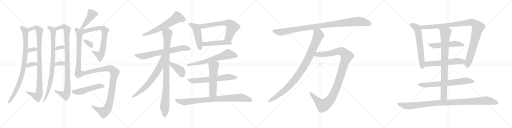
t = 0.00 s
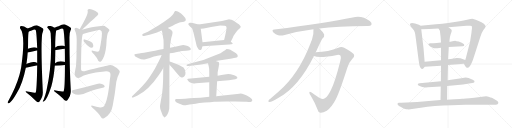
t = 5.76 s
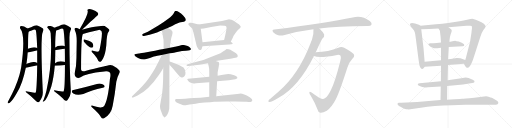
t = 11.52 s
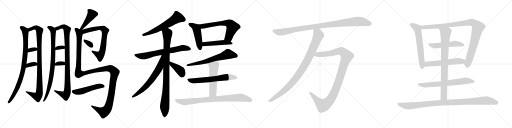
t = 17.27 s
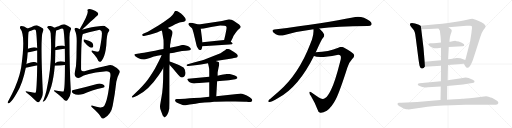
t = 23.03 s
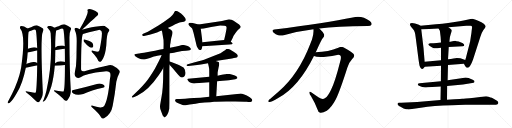
t = 28.79 s

The animated SVG that drew these frames (rendered in a browser with its animation timeline set to each time). Animation: 35 CSS @keyframes rules; one cycle of 28.79 s.

<svg version="1.1" viewBox="0 0 4096 1024" xmlns="http://www.w3.org/2000/svg">
  <g stroke="lightgray" stroke-dasharray="1,1" stroke-width="1" transform="scale(4, 4)">
    <line x1="0" y1="0" x2="256" y2="256"></line>
    <line x1="256" y1="0" x2="0" y2="256"></line>
    <line x1="128" y1="0" x2="128" y2="256"></line>
    <line x1="0" y1="128" x2="256" y2="128"></line>
    <line x1="256" y1="0" x2="512" y2="256"></line>
    <line x1="512" y1="0" x2="256" y2="256"></line>
    <line x1="384" y1="0" x2="384" y2="256"></line>
    <line x1="256" y1="128" x2="512" y2="128"></line>
    <line x1="512" y1="0" x2="768" y2="256"></line>
    <line x1="768" y1="0" x2="512" y2="256"></line>
    <line x1="640" y1="0" x2="640" y2="256"></line>
    <line x1="512" y1="128" x2="768" y2="128"></line>
    <line x1="768" y1="0" x2="1024" y2="256"></line>
    <line x1="1024" y1="0" x2="768" y2="256"></line>
    <line x1="896" y1="0" x2="896" y2="256"></line>
    <line x1="768" y1="128" x2="1024" y2="128"></line>
  </g>
<g transform="scale(1, -1) translate(0, -850)">
   <style type="text/css">
    @keyframes keyframes0 {
      from {
       stroke: black;
       stroke-dashoffset: 900;
       stroke-width: 128;
       }
       75% {
       animation-timing-function: step-end;
       stroke: black;
       stroke-dashoffset: 0;
       stroke-width: 128;
       }
       to {
       stroke: black;
       stroke-width: 1024;
       }
       }
       #make-me-a-hanzi-animation-0 {
         animation: keyframes0 0.982422s both;
         animation-delay: 0.000000s;
         animation-timing-function: linear;
       }
    @keyframes keyframes1 {
      from {
       stroke: black;
       stroke-dashoffset: 982;
       stroke-width: 128;
       }
       76% {
       animation-timing-function: step-end;
       stroke: black;
       stroke-dashoffset: 0;
       stroke-width: 128;
       }
       to {
       stroke: black;
       stroke-width: 1024;
       }
       }
       #make-me-a-hanzi-animation-1 {
         animation: keyframes1 1.049154s both;
         animation-delay: 0.982422s;
         animation-timing-function: linear;
       }
    @keyframes keyframes2 {
      from {
       stroke: black;
       stroke-dashoffset: 331;
       stroke-width: 128;
       }
       52% {
       animation-timing-function: step-end;
       stroke: black;
       stroke-dashoffset: 0;
       stroke-width: 128;
       }
       to {
       stroke: black;
       stroke-width: 1024;
       }
       }
       #make-me-a-hanzi-animation-2 {
         animation: keyframes2 0.519368s both;
         animation-delay: 2.031576s;
         animation-timing-function: linear;
       }
    @keyframes keyframes3 {
      from {
       stroke: black;
       stroke-dashoffset: 345;
       stroke-width: 128;
       }
       53% {
       animation-timing-function: step-end;
       stroke: black;
       stroke-dashoffset: 0;
       stroke-width: 128;
       }
       to {
       stroke: black;
       stroke-width: 1024;
       }
       }
       #make-me-a-hanzi-animation-3 {
         animation: keyframes3 0.530762s both;
         animation-delay: 2.550944s;
         animation-timing-function: linear;
       }
    @keyframes keyframes4 {
      from {
       stroke: black;
       stroke-dashoffset: 879;
       stroke-width: 128;
       }
       74% {
       animation-timing-function: step-end;
       stroke: black;
       stroke-dashoffset: 0;
       stroke-width: 128;
       }
       to {
       stroke: black;
       stroke-width: 1024;
       }
       }
       #make-me-a-hanzi-animation-4 {
         animation: keyframes4 0.965332s both;
         animation-delay: 3.081706s;
         animation-timing-function: linear;
       }
    @keyframes keyframes5 {
      from {
       stroke: black;
       stroke-dashoffset: 981;
       stroke-width: 128;
       }
       76% {
       animation-timing-function: step-end;
       stroke: black;
       stroke-dashoffset: 0;
       stroke-width: 128;
       }
       to {
       stroke: black;
       stroke-width: 1024;
       }
       }
       #make-me-a-hanzi-animation-5 {
         animation: keyframes5 1.048340s both;
         animation-delay: 4.047038s;
         animation-timing-function: linear;
       }
    @keyframes keyframes6 {
      from {
       stroke: black;
       stroke-dashoffset: 329;
       stroke-width: 128;
       }
       52% {
       animation-timing-function: step-end;
       stroke: black;
       stroke-dashoffset: 0;
       stroke-width: 128;
       }
       to {
       stroke: black;
       stroke-width: 1024;
       }
       }
       #make-me-a-hanzi-animation-6 {
         animation: keyframes6 0.517741s both;
         animation-delay: 5.095378s;
         animation-timing-function: linear;
       }
    @keyframes keyframes7 {
      from {
       stroke: black;
       stroke-dashoffset: 331;
       stroke-width: 128;
       }
       52% {
       animation-timing-function: step-end;
       stroke: black;
       stroke-dashoffset: 0;
       stroke-width: 128;
       }
       to {
       stroke: black;
       stroke-width: 1024;
       }
       }
       #make-me-a-hanzi-animation-7 {
         animation: keyframes7 0.519368s both;
         animation-delay: 5.613119s;
         animation-timing-function: linear;
       }
    @keyframes keyframes8 {
      from {
       stroke: black;
       stroke-dashoffset: 444;
       stroke-width: 128;
       }
       59% {
       animation-timing-function: step-end;
       stroke: black;
       stroke-dashoffset: 0;
       stroke-width: 128;
       }
       to {
       stroke: black;
       stroke-width: 1024;
       }
       }
       #make-me-a-hanzi-animation-8 {
         animation: keyframes8 0.611328s both;
         animation-delay: 6.132487s;
         animation-timing-function: linear;
       }
    @keyframes keyframes9 {
      from {
       stroke: black;
       stroke-dashoffset: 723;
       stroke-width: 128;
       }
       70% {
       animation-timing-function: step-end;
       stroke: black;
       stroke-dashoffset: 0;
       stroke-width: 128;
       }
       to {
       stroke: black;
       stroke-width: 1024;
       }
       }
       #make-me-a-hanzi-animation-9 {
         animation: keyframes9 0.838379s both;
         animation-delay: 6.743815s;
         animation-timing-function: linear;
       }
    @keyframes keyframes10 {
      from {
       stroke: black;
       stroke-dashoffset: 326;
       stroke-width: 128;
       }
       51% {
       animation-timing-function: step-end;
       stroke: black;
       stroke-dashoffset: 0;
       stroke-width: 128;
       }
       to {
       stroke: black;
       stroke-width: 1024;
       }
       }
       #make-me-a-hanzi-animation-10 {
         animation: keyframes10 0.515299s both;
         animation-delay: 7.582194s;
         animation-timing-function: linear;
       }
    @keyframes keyframes11 {
      from {
       stroke: black;
       stroke-dashoffset: 1367;
       stroke-width: 128;
       }
       82% {
       animation-timing-function: step-end;
       stroke: black;
       stroke-dashoffset: 0;
       stroke-width: 128;
       }
       to {
       stroke: black;
       stroke-width: 1024;
       }
       }
       #make-me-a-hanzi-animation-11 {
         animation: keyframes11 1.362467s both;
         animation-delay: 8.097493s;
         animation-timing-function: linear;
       }
    @keyframes keyframes12 {
      from {
       stroke: black;
       stroke-dashoffset: 505;
       stroke-width: 128;
       }
       62% {
       animation-timing-function: step-end;
       stroke: black;
       stroke-dashoffset: 0;
       stroke-width: 128;
       }
       to {
       stroke: black;
       stroke-width: 1024;
       }
       }
       #make-me-a-hanzi-animation-12 {
         animation: keyframes12 0.660970s both;
         animation-delay: 9.459960s;
         animation-timing-function: linear;
       }
    @keyframes keyframes13 {
      from {
       stroke: black;
       stroke-dashoffset: 615;
       stroke-width: 128;
       }
       67% {
       animation-timing-function: step-end;
       stroke: black;
       stroke-dashoffset: 0;
       stroke-width: 128;
       }
       to {
       stroke: black;
       stroke-width: 1024;
       }
       }
       #make-me-a-hanzi-animation-13 {
         animation: keyframes13 0.750488s both;
         animation-delay: 10.120930s;
         animation-timing-function: linear;
       }
    @keyframes keyframes14 {
      from {
       stroke: black;
       stroke-dashoffset: 698;
       stroke-width: 128;
       }
       69% {
       animation-timing-function: step-end;
       stroke: black;
       stroke-dashoffset: 0;
       stroke-width: 128;
       }
       to {
       stroke: black;
       stroke-width: 1024;
       }
       }
       #make-me-a-hanzi-animation-14 {
         animation: keyframes14 0.818034s both;
         animation-delay: 10.871418s;
         animation-timing-function: linear;
       }
    @keyframes keyframes15 {
      from {
       stroke: black;
       stroke-dashoffset: 961;
       stroke-width: 128;
       }
       76% {
       animation-timing-function: step-end;
       stroke: black;
       stroke-dashoffset: 0;
       stroke-width: 128;
       }
       to {
       stroke: black;
       stroke-width: 1024;
       }
       }
       #make-me-a-hanzi-animation-15 {
         animation: keyframes15 1.032064s both;
         animation-delay: 11.689452s;
         animation-timing-function: linear;
       }
    @keyframes keyframes16 {
      from {
       stroke: black;
       stroke-dashoffset: 676;
       stroke-width: 128;
       }
       69% {
       animation-timing-function: step-end;
       stroke: black;
       stroke-dashoffset: 0;
       stroke-width: 128;
       }
       to {
       stroke: black;
       stroke-width: 1024;
       }
       }
       #make-me-a-hanzi-animation-16 {
         animation: keyframes16 0.800130s both;
         animation-delay: 12.721516s;
         animation-timing-function: linear;
       }
    @keyframes keyframes17 {
      from {
       stroke: black;
       stroke-dashoffset: 398;
       stroke-width: 128;
       }
       56% {
       animation-timing-function: step-end;
       stroke: black;
       stroke-dashoffset: 0;
       stroke-width: 128;
       }
       to {
       stroke: black;
       stroke-width: 1024;
       }
       }
       #make-me-a-hanzi-animation-17 {
         animation: keyframes17 0.573893s both;
         animation-delay: 13.521646s;
         animation-timing-function: linear;
       }
    @keyframes keyframes18 {
      from {
       stroke: black;
       stroke-dashoffset: 486;
       stroke-width: 128;
       }
       61% {
       animation-timing-function: step-end;
       stroke: black;
       stroke-dashoffset: 0;
       stroke-width: 128;
       }
       to {
       stroke: black;
       stroke-width: 1024;
       }
       }
       #make-me-a-hanzi-animation-18 {
         animation: keyframes18 0.645508s both;
         animation-delay: 14.095539s;
         animation-timing-function: linear;
       }
    @keyframes keyframes19 {
      from {
       stroke: black;
       stroke-dashoffset: 655;
       stroke-width: 128;
       }
       68% {
       animation-timing-function: step-end;
       stroke: black;
       stroke-dashoffset: 0;
       stroke-width: 128;
       }
       to {
       stroke: black;
       stroke-width: 1024;
       }
       }
       #make-me-a-hanzi-animation-19 {
         animation: keyframes19 0.783040s both;
         animation-delay: 14.741047s;
         animation-timing-function: linear;
       }
    @keyframes keyframes20 {
      from {
       stroke: black;
       stroke-dashoffset: 483;
       stroke-width: 128;
       }
       61% {
       animation-timing-function: step-end;
       stroke: black;
       stroke-dashoffset: 0;
       stroke-width: 128;
       }
       to {
       stroke: black;
       stroke-width: 1024;
       }
       }
       #make-me-a-hanzi-animation-20 {
         animation: keyframes20 0.643066s both;
         animation-delay: 15.524087s;
         animation-timing-function: linear;
       }
    @keyframes keyframes21 {
      from {
       stroke: black;
       stroke-dashoffset: 658;
       stroke-width: 128;
       }
       68% {
       animation-timing-function: step-end;
       stroke: black;
       stroke-dashoffset: 0;
       stroke-width: 128;
       }
       to {
       stroke: black;
       stroke-width: 1024;
       }
       }
       #make-me-a-hanzi-animation-21 {
         animation: keyframes21 0.785482s both;
         animation-delay: 16.167153s;
         animation-timing-function: linear;
       }
    @keyframes keyframes22 {
      from {
       stroke: black;
       stroke-dashoffset: 648;
       stroke-width: 128;
       }
       68% {
       animation-timing-function: step-end;
       stroke: black;
       stroke-dashoffset: 0;
       stroke-width: 128;
       }
       to {
       stroke: black;
       stroke-width: 1024;
       }
       }
       #make-me-a-hanzi-animation-22 {
         animation: keyframes22 0.777344s both;
         animation-delay: 16.952635s;
         animation-timing-function: linear;
       }
    @keyframes keyframes23 {
      from {
       stroke: black;
       stroke-dashoffset: 541;
       stroke-width: 128;
       }
       64% {
       animation-timing-function: step-end;
       stroke: black;
       stroke-dashoffset: 0;
       stroke-width: 128;
       }
       to {
       stroke: black;
       stroke-width: 1024;
       }
       }
       #make-me-a-hanzi-animation-23 {
         animation: keyframes23 0.690267s both;
         animation-delay: 17.729979s;
         animation-timing-function: linear;
       }
    @keyframes keyframes24 {
      from {
       stroke: black;
       stroke-dashoffset: 856;
       stroke-width: 128;
       }
       74% {
       animation-timing-function: step-end;
       stroke: black;
       stroke-dashoffset: 0;
       stroke-width: 128;
       }
       to {
       stroke: black;
       stroke-width: 1024;
       }
       }
       #make-me-a-hanzi-animation-24 {
         animation: keyframes24 0.946615s both;
         animation-delay: 18.420246s;
         animation-timing-function: linear;
       }
    @keyframes keyframes25 {
      from {
       stroke: black;
       stroke-dashoffset: 1031;
       stroke-width: 128;
       }
       77% {
       animation-timing-function: step-end;
       stroke: black;
       stroke-dashoffset: 0;
       stroke-width: 128;
       }
       to {
       stroke: black;
       stroke-width: 1024;
       }
       }
       #make-me-a-hanzi-animation-25 {
         animation: keyframes25 1.089030s both;
         animation-delay: 19.366861s;
         animation-timing-function: linear;
       }
    @keyframes keyframes26 {
      from {
       stroke: black;
       stroke-dashoffset: 978;
       stroke-width: 128;
       }
       76% {
       animation-timing-function: step-end;
       stroke: black;
       stroke-dashoffset: 0;
       stroke-width: 128;
       }
       to {
       stroke: black;
       stroke-width: 1024;
       }
       }
       #make-me-a-hanzi-animation-26 {
         animation: keyframes26 1.045898s both;
         animation-delay: 20.455891s;
         animation-timing-function: linear;
       }
    @keyframes keyframes27 {
      from {
       stroke: black;
       stroke-dashoffset: 1128;
       stroke-width: 128;
       }
       79% {
       animation-timing-function: step-end;
       stroke: black;
       stroke-dashoffset: 0;
       stroke-width: 128;
       }
       to {
       stroke: black;
       stroke-width: 1024;
       }
       }
       #make-me-a-hanzi-animation-27 {
         animation: keyframes27 1.167969s both;
         animation-delay: 21.501789s;
         animation-timing-function: linear;
       }
    @keyframes keyframes28 {
      from {
       stroke: black;
       stroke-dashoffset: 624;
       stroke-width: 128;
       }
       67% {
       animation-timing-function: step-end;
       stroke: black;
       stroke-dashoffset: 0;
       stroke-width: 128;
       }
       to {
       stroke: black;
       stroke-width: 1024;
       }
       }
       #make-me-a-hanzi-animation-28 {
         animation: keyframes28 0.757812s both;
         animation-delay: 22.669758s;
         animation-timing-function: linear;
       }
    @keyframes keyframes29 {
      from {
       stroke: black;
       stroke-dashoffset: 1048;
       stroke-width: 128;
       }
       77% {
       animation-timing-function: step-end;
       stroke: black;
       stroke-dashoffset: 0;
       stroke-width: 128;
       }
       to {
       stroke: black;
       stroke-width: 1024;
       }
       }
       #make-me-a-hanzi-animation-29 {
         animation: keyframes29 1.102865s both;
         animation-delay: 23.427570s;
         animation-timing-function: linear;
       }
    @keyframes keyframes30 {
      from {
       stroke: black;
       stroke-dashoffset: 528;
       stroke-width: 128;
       }
       63% {
       animation-timing-function: step-end;
       stroke: black;
       stroke-dashoffset: 0;
       stroke-width: 128;
       }
       to {
       stroke: black;
       stroke-width: 1024;
       }
       }
       #make-me-a-hanzi-animation-30 {
         animation: keyframes30 0.679688s both;
         animation-delay: 24.530435s;
         animation-timing-function: linear;
       }
    @keyframes keyframes31 {
      from {
       stroke: black;
       stroke-dashoffset: 575;
       stroke-width: 128;
       }
       65% {
       animation-timing-function: step-end;
       stroke: black;
       stroke-dashoffset: 0;
       stroke-width: 128;
       }
       to {
       stroke: black;
       stroke-width: 1024;
       }
       }
       #make-me-a-hanzi-animation-31 {
         animation: keyframes31 0.717936s both;
         animation-delay: 25.210123s;
         animation-timing-function: linear;
       }
    @keyframes keyframes32 {
      from {
       stroke: black;
       stroke-dashoffset: 696;
       stroke-width: 128;
       }
       69% {
       animation-timing-function: step-end;
       stroke: black;
       stroke-dashoffset: 0;
       stroke-width: 128;
       }
       to {
       stroke: black;
       stroke-width: 1024;
       }
       }
       #make-me-a-hanzi-animation-32 {
         animation: keyframes32 0.816406s both;
         animation-delay: 25.928059s;
         animation-timing-function: linear;
       }
    @keyframes keyframes33 {
      from {
       stroke: black;
       stroke-dashoffset: 852;
       stroke-width: 128;
       }
       73% {
       animation-timing-function: step-end;
       stroke: black;
       stroke-dashoffset: 0;
       stroke-width: 128;
       }
       to {
       stroke: black;
       stroke-width: 1024;
       }
       }
       #make-me-a-hanzi-animation-33 {
         animation: keyframes33 0.943359s both;
         animation-delay: 26.744465s;
         animation-timing-function: linear;
       }
    @keyframes keyframes34 {
      from {
       stroke: black;
       stroke-dashoffset: 1043;
       stroke-width: 128;
       }
       77% {
       animation-timing-function: step-end;
       stroke: black;
       stroke-dashoffset: 0;
       stroke-width: 128;
       }
       to {
       stroke: black;
       stroke-width: 1024;
       }
       }
       #make-me-a-hanzi-animation-34 {
         animation: keyframes34 1.098796s both;
         animation-delay: 27.687824s;
         animation-timing-function: linear;
       }
</style>
<path d="M 220.5 622.0 Q 181.5 647.0 163.5 640.0 Q 156.5 633.0 161.5 623.0 Q 206.5 572.0 169.5 313.0 Q 163.5 280.0 155.5 250.0 Q 127.5 151.0 65.5 40.0 Q 62.5 36.0 61.5 30.0 Q 60.5 21.0 68.5 24.0 Q 95.5 30.0 157.5 149.0 Q 166.5 171.0 176.5 196.0 Q 194.5 250.0 206.5 309.0 L 211.5 338.0 Q 218.5 384.0 221.5 430.0 L 223.5 460.0 Q 224.5 481.0 224.5 501.0 Q 224.5 591.0 230.5 598.0 C 233.5 614.0 233.5 614.0 220.5 622.0 Z" fill="lightgray"></path> 
<path d="M 297.5 327.0 Q 294.5 122.0 284.5 108.0 Q 281.5 107.0 217.5 118.0 Q 202.5 122.0 203.5 116.0 Q 251.5 79.0 279.5 50.0 Q 289.5 37.0 301.5 33.0 Q 308.5 30.0 314.5 37.0 Q 344.5 73.0 342.5 115.0 Q 321.5 562.0 343.5 599.0 Q 352.5 614.0 343.5 622.0 Q 327.5 635.0 299.5 646.0 Q 284.5 652.0 248.5 632.0 Q 238.5 628.0 220.5 622.0 C 192.5 612.0 202.5 588.0 230.5 598.0 Q 257.5 607.0 267.5 612.0 Q 282.5 616.0 286.5 608.0 Q 292.5 590.0 297.5 466.0 L 297.5 447.0 Q 297.5 395.0 297.5 346.0 L 297.5 327.0 Z" fill="lightgray"></path> 
<path d="M 221.5 430.0 Q 261.5 440.0 293.5 446.0 Q 294.5 447.0 297.5 447.0 C 321.5 450.0 321.5 450.0 297.5 466.0 Q 287.5 473.0 272.5 473.0 Q 253.5 473.0 223.5 460.0 C 195.5 448.0 192.5 423.0 221.5 430.0 Z" fill="lightgray"></path> 
<path d="M 206.5 309.0 Q 255.5 319.0 292.5 326.0 Q 293.5 327.0 297.5 327.0 C 323.5 329.0 322.5 330.0 297.5 346.0 Q 287.5 353.0 272.5 354.0 Q 253.5 355.0 219.5 343.0 Q 215.5 342.0 211.5 338.0 C 188.5 318.0 177.5 303.0 206.5 309.0 Z" fill="lightgray"></path> 
<path d="M 435.5 629.0 Q 402.5 648.0 384.5 641.0 Q 371.5 634.0 383.5 624.0 Q 402.5 605.0 405.5 585.0 Q 420.5 339.0 371.5 124.0 Q 364.5 94.0 348.5 50.0 Q 342.5 43.0 341.5 39.0 Q 340.5 35.0 350.5 38.0 Q 374.5 50.0 410.5 159.0 Q 410.5 162.0 411.5 163.0 Q 429.5 227.0 438.5 324.0 L 440.5 345.0 Q 441.5 397.0 442.5 449.0 L 441.5 470.0 Q 441.5 570.0 449.5 606.0 C 451.5 621.0 451.5 621.0 435.5 629.0 Z" fill="lightgray"></path> 
<path d="M 519.5 331.0 Q 519.5 136.0 508.5 119.0 Q 505.5 116.0 445.5 127.0 Q 430.5 131.0 431.5 123.0 Q 477.5 89.0 503.5 62.0 Q 513.5 49.0 525.5 44.0 Q 532.5 43.0 538.5 49.0 Q 568.5 85.0 566.5 127.0 Q 556.5 287.0 555.5 545.0 Q 554.5 588.0 564.5 608.0 Q 573.5 623.0 563.5 630.0 Q 547.5 643.0 520.5 655.0 Q 504.5 661.0 468.5 640.0 Q 456.5 636.0 435.5 629.0 C 407.5 620.0 420.5 597.0 449.5 606.0 Q 468.5 610.0 487.5 620.0 Q 502.5 624.0 506.5 616.0 Q 512.5 600.0 518.5 480.0 L 518.5 460.0 Q 519.5 405.0 519.5 354.0 L 519.5 331.0 Z" fill="lightgray"></path> 
<path d="M 442.5 449.0 Q 445.5 449.0 518.5 460.0 C 548.5 464.0 545.5 466.0 518.5 480.0 Q 511.5 484.0 498.5 486.0 Q 461.5 489.0 441.5 470.0 C 419.5 450.0 414.5 446.0 442.5 449.0 Z" fill="lightgray"></path> 
<path d="M 438.5 324.0 Q 442.5 324.0 447.5 324.0 Q 487.5 328.0 519.5 331.0 C 549.5 334.0 545.5 339.0 519.5 354.0 Q 513.5 358.0 503.5 359.0 Q 461.5 365.0 440.5 345.0 C 418.5 325.0 416.5 324.0 438.5 324.0 Z" fill="lightgray"></path> 
<path d="M 655.5 612.0 Q 769.5 720.0 775.5 723.0 Q 793.5 736.0 780.5 750.0 Q 767.5 763.0 740.5 772.0 Q 718.5 781.0 706.5 776.0 Q 696.5 773.0 701.5 762.0 Q 708.5 738.0 639.5 621.0 Q 638.5 620.0 637.5 617.0 C 623.5 590.0 633.5 591.0 655.5 612.0 Z" fill="lightgray"></path> 
<path d="M 663.5 579.0 Q 697.5 592.0 789.5 611.0 Q 798.5 612.0 803.5 608.0 Q 815.5 604.0 815.5 584.0 Q 814.5 536.0 796.5 453.0 Q 795.5 437.0 778.5 437.0 Q 759.5 441.0 743.5 445.0 Q 730.5 449.0 732.5 441.0 Q 733.5 434.0 753.5 414.0 Q 775.5 389.0 787.5 362.0 Q 794.5 353.0 804.5 357.0 Q 811.5 360.0 824.5 383.0 Q 842.5 413.0 850.5 488.0 Q 853.5 581.0 868.5 597.0 Q 878.5 604.0 873.5 614.0 Q 866.5 624.0 837.5 643.0 Q 831.5 647.0 775.5 638.0 Q 751.5 638.0 655.5 612.0 C 626.5 604.0 635.5 569.0 663.5 579.0 Z" fill="lightgray"></path> 
<path d="M 673.5 515.0 Q 712.5 469.0 732.5 468.0 Q 742.5 468.0 746.5 481.0 Q 747.5 491.0 739.5 506.0 Q 732.5 516.0 714.5 522.0 Q 686.5 532.0 675.5 535.0 Q 668.5 536.0 668.5 527.0 Q 667.5 521.0 673.5 515.0 Z" fill="lightgray"></path> 
<path d="M 637.5 617.0 Q 630.5 621.0 621.5 625.0 Q 605.5 631.0 597.5 623.0 Q 593.5 619.0 599.5 607.0 Q 615.5 576.0 613.5 508.0 Q 612.5 454.0 611.5 387.0 Q 611.5 321.0 597.5 267.0 Q 593.5 248.0 606.5 234.0 Q 624.5 219.0 644.5 232.0 Q 681.5 262.0 834.5 278.0 Q 862.5 282.0 876.5 272.0 Q 889.5 262.0 879.5 221.0 Q 864.5 50.0 831.5 0.0 Q 824.5 -10.0 801.5 -9.0 Q 770.5 -2.0 742.5 5.0 Q 729.5 9.0 729.5 2.0 Q 729.5 -2.0 737.5 -10.0 Q 789.5 -55.0 808.5 -87.0 Q 817.5 -105.0 832.5 -95.0 Q 889.5 -64.0 901.5 5.0 Q 919.5 96.0 930.5 197.0 Q 937.5 233.0 953.5 262.0 Q 963.5 277.0 953.5 289.0 Q 937.5 307.0 901.5 326.0 Q 882.5 336.0 855.5 324.0 Q 852.5 324.0 675.5 281.0 Q 651.5 277.0 648.5 295.0 Q 648.5 563.0 663.5 579.0 C 674.5 625.0 666.5 608.0 637.5 617.0 Z" fill="lightgray"></path> 
<path d="M 587.5 130.0 Q 577.5 129.0 574.5 121.0 Q 573.5 111.0 586.5 102.0 Q 616.5 83.0 666.5 98.0 Q 732.5 129.0 822.5 148.0 Q 837.5 151.0 837.5 158.0 Q 837.5 170.0 820.5 176.0 Q 795.5 185.0 775.5 178.0 Q 679.5 151.0 587.5 130.0 Z" fill="lightgray"></path> 
<path d="M 1341.0 627.0 L 1377.0 643.0 Q 1432.0 669.0 1445.0 671.5 Q 1458.0 674.0 1471.0 677.0 Q 1505.0 687.0 1465.0 727.0 Q 1449.0 743.0 1430.0 754.0 Q 1411.0 765.0 1401.0 762.0 Q 1397.0 760.0 1390.0 744.5 Q 1383.0 729.0 1349.0 702.0 L 1307.0 672.0 L 1267.0 646.0 L 1183.0 597.0 L 1145.0 581.0 Q 1135.0 577.0 1138.0 568.5 Q 1141.0 560.0 1152.0 563.0 L 1187.0 570.0 Q 1190.0 570.0 1217.0 578.0 L 1256.0 591.0 Q 1280.0 600.0 1293.0 606.0 L 1341.0 627.0 Z" fill="lightgray"></path> 
<path d="M 1308.0 459.0 L 1273.0 452.0 Q 1241.0 444.0 1205.0 438.0 L 1152.0 429.0 Q 1113.0 423.0 1111.0 423.0 L 1087.0 419.0 Q 1075.0 417.0 1075.0 413.0 Q 1073.0 401.0 1097.0 390.0 L 1109.0 385.0 Q 1134.0 372.0 1157.0 375.0 L 1199.0 387.0 L 1231.0 399.0 Q 1240.0 400.0 1259.0 405.0 L 1293.0 411.0 L 1358.0 424.0 L 1378.0 427.0 Q 1391.0 429.0 1407.0 433.0 L 1456.0 442.0 L 1488.0 444.0 Q 1527.0 449.0 1527.0 457.0 Q 1528.0 461.0 1521.0 469.0 Q 1514.0 477.0 1509.0 479.0 Q 1504.0 481.0 1487.0 486.0 L 1467.0 491.0 Q 1457.0 491.0 1436.0 485.0 L 1401.0 476.0 L 1360.0 469.0 L 1308.0 459.0 Z" fill="lightgray"></path> 
<path d="M 1360.0 469.0 L 1361.0 493.0 Q 1364.0 503.0 1366.0 522.0 Q 1367.0 540.0 1377.0 570.0 Q 1386.0 600.0 1371.0 608.0 Q 1359.0 619.0 1356.0 619.0 Q 1352.0 623.0 1341.0 627.0 C 1315.0 641.0 1285.0 635.0 1293.0 606.0 L 1297.0 597.0 L 1304.0 555.0 Q 1309.0 540.0 1309.0 498.0 L 1308.0 459.0 L 1306.0 307.0 L 1305.0 220.0 Q 1305.0 207.0 1302.0 155.0 Q 1298.0 103.0 1292.0 74.0 L 1285.0 34.0 Q 1280.0 7.0 1280.0 1.0 Q 1280.0 -5.0 1282.0 -19.0 Q 1289.0 -40.0 1292.0 -48.0 L 1298.0 -64.0 Q 1301.0 -75.0 1307.0 -79.0 Q 1315.0 -89.0 1317.0 -89.0 Q 1330.0 -84.0 1340.0 -64.0 Q 1350.0 -43.0 1354.0 -19.0 L 1355.0 26.0 L 1355.0 305.0 L 1356.0 333.0 L 1357.0 358.0 L 1357.0 400.0 L 1358.0 424.0 L 1360.0 469.0 Z" fill="lightgray"></path> 
<path d="M 1293.0 411.0 L 1285.0 391.0 Q 1269.0 358.0 1266.0 353.0 L 1239.0 301.0 Q 1194.0 226.0 1166.0 193.0 Q 1138.0 160.0 1115.0 137.0 L 1059.0 83.0 Q 1054.0 79.0 1055.0 73.0 Q 1058.0 67.0 1069.0 72.0 L 1097.0 85.0 Q 1187.0 128.0 1268.0 247.0 L 1291.0 281.0 L 1306.0 307.0 C 1381.0 437.0 1304.0 439.0 1293.0 411.0 Z" fill="lightgray"></path> 
<path d="M 1356.0 333.0 L 1385.0 301.0 L 1410.0 271.0 Q 1430.0 247.0 1439.0 238.0 Q 1448.0 229.0 1459.0 231.0 Q 1469.0 232.0 1477.0 242.0 Q 1485.0 255.0 1484.0 268.0 Q 1480.0 300.0 1468.0 310.0 Q 1455.0 319.0 1435.0 329.0 Q 1412.0 338.0 1406.0 340.0 L 1375.0 352.0 L 1357.0 358.0 C 1329.0 367.0 1336.0 355.0 1356.0 333.0 Z" fill="lightgray"></path> 
<path d="M 1589.0 654.0 L 1565.0 661.0 Q 1507.0 675.0 1507.0 658.0 Q 1507.0 653.0 1508.0 652.0 L 1520.0 639.0 L 1536.0 624.0 Q 1540.0 619.0 1548.0 588.0 L 1573.0 485.0 Q 1574.0 479.0 1583.0 465.0 Q 1591.0 450.0 1601.0 450.0 Q 1602.0 449.0 1608.0 451.0 Q 1610.0 453.0 1614.0 461.0 Q 1616.0 470.0 1620.0 480.0 L 1620.0 513.0 L 1606.0 620.0 C 1602.0 650.0 1602.0 650.0 1589.0 654.0 Z" fill="lightgray"></path> 
<path d="M 1776.0 683.0 L 1589.0 654.0 C 1559.0 649.0 1576.0 616.0 1606.0 620.0 L 1630.0 623.0 L 1689.0 635.0 L 1762.0 646.0 Q 1805.0 646.0 1810.0 639.0 Q 1815.0 632.0 1810.0 609.0 L 1802.0 568.0 L 1793.0 531.0 C 1786.0 502.0 1833.0 489.0 1846.0 516.0 L 1863.0 551.0 Q 1864.0 559.0 1881.0 582.0 Q 1897.0 605.0 1903.0 610.0 L 1919.0 625.0 Q 1925.0 631.0 1926.0 636.0 Q 1926.0 641.0 1913.0 654.0 Q 1862.0 695.0 1839.0 695.0 Q 1836.0 695.0 1834.0 697.0 L 1776.0 683.0 Z" fill="lightgray"></path> 
<path d="M 1620.0 480.0 L 1834.0 494.0 Q 1873.0 496.0 1857.0 508.0 L 1846.0 516.0 C 1822.0 534.0 1821.0 534.0 1793.0 531.0 L 1620.0 513.0 C 1590.0 510.0 1590.0 478.0 1620.0 480.0 Z" fill="lightgray"></path> 
<path d="M 1725.0 362.0 L 1855.0 383.0 Q 1892.0 387.0 1897.0 392.0 Q 1916.0 410.0 1869.0 437.0 Q 1855.0 445.0 1843.0 452.0 Q 1831.0 459.0 1812.0 459.0 Q 1801.0 448.0 1790.0 442.0 L 1764.0 425.0 Q 1746.0 419.0 1718.0 407.0 L 1647.0 379.0 Q 1622.0 370.0 1559.0 352.0 L 1502.0 337.0 Q 1492.0 334.0 1492.0 327.5 Q 1492.0 321.0 1507.0 323.0 L 1560.0 328.0 Q 1572.0 329.0 1607.0 335.0 L 1664.0 345.0 L 1725.0 362.0 Z" fill="lightgray"></path> 
<path d="M 1674.0 237.0 L 1505.0 220.0 Q 1498.0 219.0 1498.0 215.0 L 1505.0 204.0 Q 1515.0 186.0 1549.0 183.0 Q 1556.0 183.0 1567.0 185.0 L 1674.0 193.0 L 1737.0 201.0 L 1782.0 204.0 L 1808.0 207.0 L 1831.0 209.0 L 1869.0 214.0 Q 1885.0 216.0 1892.0 220.0 L 1897.0 225.0 L 1900.0 227.0 L 1895.0 237.0 Q 1890.0 242.0 1873.0 249.0 L 1846.0 257.0 L 1826.0 259.0 Q 1810.0 259.0 1741.0 245.0 L 1674.0 237.0 Z" fill="lightgray"></path> 
<path d="M 1741.0 245.0 L 1741.0 269.0 Q 1742.0 279.0 1749.0 313.0 Q 1757.0 338.0 1751.0 352.0 Q 1750.0 354.0 1725.0 362.0 C 1696.0 371.0 1657.0 374.0 1664.0 345.0 L 1670.0 318.0 Q 1674.0 303.0 1674.0 279.0 L 1674.0 237.0 L 1674.0 193.0 L 1674.0 77.0 C 1674.0 47.0 1728.0 50.0 1730.0 80.0 L 1737.0 201.0 L 1741.0 245.0 Z" fill="lightgray"></path> 
<path d="M 1674.0 77.0 L 1603.0 69.0 Q 1560.0 69.0 1480.0 61.0 L 1439.0 59.0 L 1412.0 58.0 Q 1394.0 54.0 1404.0 39.0 Q 1408.0 31.0 1431.0 23.0 L 1461.0 11.0 Q 1473.0 7.0 1485.0 8.0 L 1517.0 14.0 L 1565.0 21.0 Q 1587.0 26.0 1637.5 29.5 Q 1688.0 33.0 1713.0 36.0 Q 1738.0 39.0 1809.0 39.0 L 1884.0 39.0 Q 1944.0 39.0 1973.5 36.0 Q 2003.0 33.0 2009.5 36.5 Q 2016.0 40.0 2018.0 45.0 Q 2018.0 47.0 2016.0 57.0 Q 2013.0 62.0 1998.0 73.0 Q 1937.0 108.0 1915.0 101.0 L 1730.0 80.0 L 1674.0 77.0 Z" fill="lightgray"></path> 
<path d="M 2554.5 622.5 Q 2690.5 640.5 2942.5 641.5 Q 2966.5 642.5 2971.5 652.5 Q 2978.5 665.5 2958.5 682.5 Q 2892.5 731.5 2821.5 710.5 Q 2613.5 668.5 2194.5 613.5 Q 2169.5 610.5 2187.5 590.5 Q 2205.5 574.5 2225.5 568.5 Q 2250.5 562.5 2269.5 568.5 Q 2380.5 599.5 2507.5 615.5 L 2554.5 622.5 Z" fill="lightgray"></path> 
<path d="M 2525.5 431.5 Q 2529.5 441.5 2534.5 450.5 Q 2571.5 531.5 2581.5 543.5 Q 2596.5 556.5 2593.5 573.5 Q 2581.5 598.5 2554.5 622.5 C 2533.5 643.5 2506.5 645.5 2507.5 615.5 Q 2511.5 582.5 2495.5 532.5 Q 2489.5 519.5 2483.5 502.5 Q 2389.5 255.5 2227.5 116.5 L 2160.5 57.5 Q 2153.5 53.5 2148.5 46.5 Q 2141.5 36.5 2153.5 34.5 Q 2169.5 31.5 2225.5 66.5 Q 2388.5 153.5 2511.5 402.5 L 2525.5 431.5 Z" fill="lightgray"></path> 
<path d="M 2511.5 402.5 Q 2550.5 380.5 2696.5 410.5 Q 2715.5 414.5 2724.5 403.5 Q 2731.5 388.5 2721.5 358.5 Q 2681.5 198.5 2648.5 132.5 Q 2623.5 80.5 2601.5 65.5 Q 2579.5 49.5 2550.5 70.5 Q 2525.5 86.5 2492.5 110.5 Q 2476.5 120.5 2474.5 112.5 Q 2473.5 100.5 2487.5 81.5 Q 2521.5 23.5 2537.5 -20.5 Q 2544.5 -48.5 2562.5 -52.5 Q 2580.5 -55.5 2614.5 -36.5 Q 2654.5 -6.5 2685.5 53.5 Q 2719.5 122.5 2778.5 308.5 Q 2793.5 354.5 2817.5 378.5 Q 2836.5 393.5 2833.5 409.5 Q 2829.5 427.5 2753.5 468.5 Q 2729.5 481.5 2706.5 467.5 Q 2630.5 434.5 2525.5 431.5 C 2495.5 430.5 2482.5 410.5 2511.5 402.5 Z" fill="lightgray"></path> 
<path d="M 3397.0 357.0 L 3388.0 467.0 L 3370.0 616.0 C 3367.0 644.0 3367.0 644.0 3364.0 645.0 L 3351.0 652.0 Q 3317.0 666.0 3296.0 666.0 Q 3258.0 666.0 3305.0 616.0 Q 3321.0 599.0 3325.0 554.0 L 3348.0 376.0 Q 3353.0 339.0 3356.0 326.0 Q 3360.0 312.0 3369.0 302.0 Q 3379.0 292.0 3393.0 311.0 L 3398.0 316.0 C 3400.0 318.0 3399.0 327.0 3397.0 357.0 Z" fill="lightgray"></path> 
<path d="M 3588.0 632.0 L 3731.0 644.0 Q 3750.0 645.0 3762.0 644.0 Q 3780.0 645.0 3776.0 626.0 L 3773.0 602.0 Q 3772.0 585.0 3767.0 559.0 L 3761.0 518.0 L 3731.0 402.0 Q 3731.0 399.0 3722.0 371.0 C 3713.0 342.0 3710.0 342.0 3711.0 340.0 L 3720.0 324.0 Q 3727.0 311.0 3734.0 309.0 Q 3741.0 306.0 3753.0 315.0 Q 3766.0 323.0 3785.0 376.0 L 3843.0 556.0 Q 3850.0 584.0 3866.0 608.0 L 3878.0 624.0 Q 3884.0 633.0 3885.0 638.0 Q 3886.0 659.0 3825.0 685.0 Q 3798.0 698.0 3778.0 701.0 Q 3766.0 701.0 3746.0 694.0 Q 3706.0 685.0 3677.0 680.0 L 3585.0 666.0 Q 3541.0 659.0 3488.0 656.0 L 3364.0 645.0 C 3334.0 642.0 3340.0 615.0 3370.0 616.0 L 3435.0 618.0 L 3508.0 623.0 L 3588.0 632.0 Z" fill="lightgray"></path> 
<path d="M 3590.0 474.0 L 3701.0 481.0 Q 3714.0 481.0 3714.0 489.0 Q 3716.0 504.0 3669.0 519.0 Q 3648.0 522.0 3645.0 523.0 Q 3642.0 524.0 3620.0 521.0 Q 3598.0 517.0 3595.0 517.0 L 3528.0 510.0 L 3494.0 507.0 Q 3469.0 504.0 3443.0 504.0 Q 3401.0 499.0 3465.0 466.0 Q 3475.0 461.0 3499.0 465.0 Q 3523.0 468.0 3528.0 468.0 L 3590.0 474.0 Z" fill="lightgray"></path> 
<path d="M 3722.0 371.0 L 3683.0 384.0 Q 3670.0 386.0 3655.0 386.0 L 3628.0 382.0 Q 3607.0 377.0 3584.0 376.0 L 3528.0 369.0 L 3397.0 357.0 C 3367.0 354.0 3368.0 314.0 3398.0 316.0 L 3528.0 324.0 L 3584.0 330.0 L 3711.0 340.0 C 3741.0 342.0 3750.0 362.0 3722.0 371.0 Z" fill="lightgray"></path> 
<path d="M 3577.0 162.0 L 3704.0 175.0 L 3753.0 182.0 Q 3784.0 186.0 3788.0 188.0 Q 3793.0 189.0 3796.0 196.0 Q 3799.0 203.0 3782.0 212.0 Q 3744.0 231.0 3725.0 231.0 L 3690.0 224.0 L 3581.0 208.0 L 3527.0 201.0 L 3356.0 185.0 L 3349.0 183.0 Q 3343.0 181.0 3343.0 179.0 Q 3339.0 172.0 3352.0 164.0 Q 3377.0 151.0 3405.0 151.0 Q 3406.0 150.0 3423.0 152.0 L 3526.0 158.0 L 3577.0 162.0 Z" fill="lightgray"></path> 
<path d="M 3595.0 517.0 L 3597.0 534.0 Q 3598.0 556.0 3606.0 579.0 Q 3615.0 602.0 3614.0 607.0 Q 3614.0 612.0 3606.0 618.0 L 3588.0 632.0 C 3564.0 650.0 3493.0 649.0 3508.0 623.0 L 3519.0 604.0 Q 3526.0 556.0 3528.0 510.0 L 3528.0 468.0 L 3528.0 369.0 L 3528.0 324.0 L 3527.0 201.0 L 3526.0 158.0 L 3524.0 50.0 C 3523.0 20.0 3576.0 22.0 3576.0 52.0 L 3577.0 162.0 L 3581.0 208.0 L 3584.0 330.0 L 3584.0 376.0 L 3587.0 425.0 Q 3589.0 457.0 3590.0 474.0 L 3595.0 517.0 Z" fill="lightgray"></path> 
<path d="M 3268.0 -25.0 L 3366.0 -11.0 Q 3467.0 4.0 3616.0 8.0 Q 3662.0 12.0 3723.0 12.0 L 3908.0 12.0 Q 3973.0 10.0 3980.0 16.0 Q 3988.0 21.0 3986.0 34.0 Q 3984.0 38.0 3976.0 44.0 L 3942.0 65.0 Q 3932.0 71.0 3889.0 81.0 L 3794.0 68.0 Q 3708.0 60.0 3698.0 60.0 Q 3689.0 60.0 3635.0 56.0 L 3576.0 52.0 L 3524.0 50.0 L 3337.0 35.0 L 3210.0 28.0 L 3189.0 28.0 Q 3180.0 25.0 3180.0 20.0 Q 3180.0 14.0 3184.0 10.0 L 3192.0 3.0 Q 3194.0 1.0 3197.0 0.0 L 3229.0 -17.0 Q 3231.0 -17.0 3249.0 -23.0 L 3258.0 -23.0 Q 3262.0 -23.0 3268.0 -25.0 Z" fill="lightgray"></path> 
      <clipPath id="make-me-a-hanzi-clip-0">
      <path d="M 220.5 622.0 Q 181.5 647.0 163.5 640.0 Q 156.5 633.0 161.5 623.0 Q 206.5 572.0 169.5 313.0 Q 163.5 280.0 155.5 250.0 Q 127.5 151.0 65.5 40.0 Q 62.5 36.0 61.5 30.0 Q 60.5 21.0 68.5 24.0 Q 95.5 30.0 157.5 149.0 Q 166.5 171.0 176.5 196.0 Q 194.5 250.0 206.5 309.0 L 211.5 338.0 Q 218.5 384.0 221.5 430.0 L 223.5 460.0 Q 224.5 481.0 224.5 501.0 Q 224.5 591.0 230.5 598.0 C 233.5 614.0 233.5 614.0 220.5 622.0 Z" fill="lightgray"></path>
      </clipPath>
      <path clip-path="url(#make-me-a-hanzi-clip-0)" d="M 169.5 632.0 L 199.5 606.0 L 203.5 584.0 L 205.5 468.0 L 192.5 334.0 L 170.5 235.0 L 138.5 145.0 L 84.5 49.0 L 68.5 31.0 " fill="none" id="make-me-a-hanzi-animation-0" stroke-dasharray="772 1544" stroke-linecap="round"></path>

      <clipPath id="make-me-a-hanzi-clip-1">
      <path d="M 297.5 327.0 Q 294.5 122.0 284.5 108.0 Q 281.5 107.0 217.5 118.0 Q 202.5 122.0 203.5 116.0 Q 251.5 79.0 279.5 50.0 Q 289.5 37.0 301.5 33.0 Q 308.5 30.0 314.5 37.0 Q 344.5 73.0 342.5 115.0 Q 321.5 562.0 343.5 599.0 Q 352.5 614.0 343.5 622.0 Q 327.5 635.0 299.5 646.0 Q 284.5 652.0 248.5 632.0 Q 238.5 628.0 220.5 622.0 C 192.5 612.0 202.5 588.0 230.5 598.0 Q 257.5 607.0 267.5 612.0 Q 282.5 616.0 286.5 608.0 Q 292.5 590.0 297.5 466.0 L 297.5 447.0 Q 297.5 395.0 297.5 346.0 L 297.5 327.0 Z" fill="lightgray"></path>
      </clipPath>
      <path clip-path="url(#make-me-a-hanzi-clip-1)" d="M 230.5 619.0 L 238.5 614.0 L 262.5 626.0 L 287.5 629.0 L 315.5 608.0 L 317.5 128.0 L 309.5 89.0 L 298.5 78.0 L 228.5 111.0 L 211.5 112.0 " fill="none" id="make-me-a-hanzi-animation-1" stroke-dasharray="854 1708" stroke-linecap="round"></path>

      <clipPath id="make-me-a-hanzi-clip-2">
      <path d="M 221.5 430.0 Q 261.5 440.0 293.5 446.0 Q 294.5 447.0 297.5 447.0 C 321.5 450.0 321.5 450.0 297.5 466.0 Q 287.5 473.0 272.5 473.0 Q 253.5 473.0 223.5 460.0 C 195.5 448.0 192.5 423.0 221.5 430.0 Z" fill="lightgray"></path>
      </clipPath>
      <path clip-path="url(#make-me-a-hanzi-clip-2)" d="M 228.5 437.0 L 237.5 450.0 L 248.5 453.0 L 277.5 459.0 L 294.5 452.0 " fill="none" id="make-me-a-hanzi-animation-2" stroke-dasharray="203 406" stroke-linecap="round"></path>

      <clipPath id="make-me-a-hanzi-clip-3">
      <path d="M 206.5 309.0 Q 255.5 319.0 292.5 326.0 Q 293.5 327.0 297.5 327.0 C 323.5 329.0 322.5 330.0 297.5 346.0 Q 287.5 353.0 272.5 354.0 Q 253.5 355.0 219.5 343.0 Q 215.5 342.0 211.5 338.0 C 188.5 318.0 177.5 303.0 206.5 309.0 Z" fill="lightgray"></path>
      </clipPath>
      <path clip-path="url(#make-me-a-hanzi-clip-3)" d="M 213.5 315.0 L 224.5 328.0 L 246.5 335.0 L 276.5 339.0 L 293.5 332.0 " fill="none" id="make-me-a-hanzi-animation-3" stroke-dasharray="217 434" stroke-linecap="round"></path>

      <clipPath id="make-me-a-hanzi-clip-4">
      <path d="M 435.5 629.0 Q 402.5 648.0 384.5 641.0 Q 371.5 634.0 383.5 624.0 Q 402.5 605.0 405.5 585.0 Q 420.5 339.0 371.5 124.0 Q 364.5 94.0 348.5 50.0 Q 342.5 43.0 341.5 39.0 Q 340.5 35.0 350.5 38.0 Q 374.5 50.0 410.5 159.0 Q 410.5 162.0 411.5 163.0 Q 429.5 227.0 438.5 324.0 L 440.5 345.0 Q 441.5 397.0 442.5 449.0 L 441.5 470.0 Q 441.5 570.0 449.5 606.0 C 451.5 621.0 451.5 621.0 435.5 629.0 Z" fill="lightgray"></path>
      </clipPath>
      <path clip-path="url(#make-me-a-hanzi-clip-4)" d="M 386.5 632.0 L 420.5 612.0 L 425.5 595.0 L 423.5 353.0 L 395.5 151.0 L 370.5 78.0 L 355.5 49.0 L 346.5 44.0 " fill="none" id="make-me-a-hanzi-animation-4" stroke-dasharray="751 1502" stroke-linecap="round"></path>

      <clipPath id="make-me-a-hanzi-clip-5">
      <path d="M 519.5 331.0 Q 519.5 136.0 508.5 119.0 Q 505.5 116.0 445.5 127.0 Q 430.5 131.0 431.5 123.0 Q 477.5 89.0 503.5 62.0 Q 513.5 49.0 525.5 44.0 Q 532.5 43.0 538.5 49.0 Q 568.5 85.0 566.5 127.0 Q 556.5 287.0 555.5 545.0 Q 554.5 588.0 564.5 608.0 Q 573.5 623.0 563.5 630.0 Q 547.5 643.0 520.5 655.0 Q 504.5 661.0 468.5 640.0 Q 456.5 636.0 435.5 629.0 C 407.5 620.0 420.5 597.0 449.5 606.0 Q 468.5 610.0 487.5 620.0 Q 502.5 624.0 506.5 616.0 Q 512.5 600.0 518.5 480.0 L 518.5 460.0 Q 519.5 405.0 519.5 354.0 L 519.5 331.0 Z" fill="lightgray"></path>
      </clipPath>
      <path clip-path="url(#make-me-a-hanzi-clip-5)" d="M 443.5 626.0 L 464.5 623.0 L 482.5 634.0 L 508.5 638.0 L 528.5 626.0 L 536.5 612.0 L 540.5 144.0 L 536.5 108.0 L 521.5 89.0 L 457.5 120.0 L 440.5 119.0 " fill="none" id="make-me-a-hanzi-animation-5" stroke-dasharray="853 1706" stroke-linecap="round"></path>

      <clipPath id="make-me-a-hanzi-clip-6">
      <path d="M 442.5 449.0 Q 445.5 449.0 518.5 460.0 C 548.5 464.0 545.5 466.0 518.5 480.0 Q 511.5 484.0 498.5 486.0 Q 461.5 489.0 441.5 470.0 C 419.5 450.0 414.5 446.0 442.5 449.0 Z" fill="lightgray"></path>
      </clipPath>
      <path clip-path="url(#make-me-a-hanzi-clip-6)" d="M 443.5 454.0 L 454.5 465.0 L 511.5 475.0 " fill="none" id="make-me-a-hanzi-animation-6" stroke-dasharray="201 402" stroke-linecap="round"></path>

      <clipPath id="make-me-a-hanzi-clip-7">
      <path d="M 438.5 324.0 Q 442.5 324.0 447.5 324.0 Q 487.5 328.0 519.5 331.0 C 549.5 334.0 545.5 339.0 519.5 354.0 Q 513.5 358.0 503.5 359.0 Q 461.5 365.0 440.5 345.0 C 418.5 325.0 416.5 324.0 438.5 324.0 Z" fill="lightgray"></path>
      </clipPath>
      <path clip-path="url(#make-me-a-hanzi-clip-7)" d="M 443.5 329.0 L 461.5 341.0 L 481.5 344.0 L 504.5 344.0 L 512.5 337.0 " fill="none" id="make-me-a-hanzi-animation-7" stroke-dasharray="203 406" stroke-linecap="round"></path>

      <clipPath id="make-me-a-hanzi-clip-8">
      <path d="M 655.5 612.0 Q 769.5 720.0 775.5 723.0 Q 793.5 736.0 780.5 750.0 Q 767.5 763.0 740.5 772.0 Q 718.5 781.0 706.5 776.0 Q 696.5 773.0 701.5 762.0 Q 708.5 738.0 639.5 621.0 Q 638.5 620.0 637.5 617.0 C 623.5 590.0 633.5 591.0 655.5 612.0 Z" fill="lightgray"></path>
      </clipPath>
      <path clip-path="url(#make-me-a-hanzi-clip-8)" d="M 713.5 766.0 L 734.5 735.0 L 658.5 628.0 L 642.5 617.0 " fill="none" id="make-me-a-hanzi-animation-8" stroke-dasharray="316 632" stroke-linecap="round"></path>

      <clipPath id="make-me-a-hanzi-clip-9">
      <path d="M 663.5 579.0 Q 697.5 592.0 789.5 611.0 Q 798.5 612.0 803.5 608.0 Q 815.5 604.0 815.5 584.0 Q 814.5 536.0 796.5 453.0 Q 795.5 437.0 778.5 437.0 Q 759.5 441.0 743.5 445.0 Q 730.5 449.0 732.5 441.0 Q 733.5 434.0 753.5 414.0 Q 775.5 389.0 787.5 362.0 Q 794.5 353.0 804.5 357.0 Q 811.5 360.0 824.5 383.0 Q 842.5 413.0 850.5 488.0 Q 853.5 581.0 868.5 597.0 Q 878.5 604.0 873.5 614.0 Q 866.5 624.0 837.5 643.0 Q 831.5 647.0 775.5 638.0 Q 751.5 638.0 655.5 612.0 C 626.5 604.0 635.5 569.0 663.5 579.0 Z" fill="lightgray"></path>
      </clipPath>
      <path clip-path="url(#make-me-a-hanzi-clip-9)" d="M 665.5 585.0 L 675.5 601.0 L 789.5 628.0 L 826.5 620.0 L 840.5 606.0 L 827.5 480.0 L 809.5 419.0 L 799.5 409.0 L 791.5 411.0 L 738.5 440.0 " fill="none" id="make-me-a-hanzi-animation-9" stroke-dasharray="595 1190" stroke-linecap="round"></path>

      <clipPath id="make-me-a-hanzi-clip-10">
      <path d="M 673.5 515.0 Q 712.5 469.0 732.5 468.0 Q 742.5 468.0 746.5 481.0 Q 747.5 491.0 739.5 506.0 Q 732.5 516.0 714.5 522.0 Q 686.5 532.0 675.5 535.0 Q 668.5 536.0 668.5 527.0 Q 667.5 521.0 673.5 515.0 Z" fill="lightgray"></path>
      </clipPath>
      <path clip-path="url(#make-me-a-hanzi-clip-10)" d="M 677.5 526.0 L 714.5 502.0 L 731.5 483.0 " fill="none" id="make-me-a-hanzi-animation-10" stroke-dasharray="198 396" stroke-linecap="round"></path>

      <clipPath id="make-me-a-hanzi-clip-11">
      <path d="M 637.5 617.0 Q 630.5 621.0 621.5 625.0 Q 605.5 631.0 597.5 623.0 Q 593.5 619.0 599.5 607.0 Q 615.5 576.0 613.5 508.0 Q 612.5 454.0 611.5 387.0 Q 611.5 321.0 597.5 267.0 Q 593.5 248.0 606.5 234.0 Q 624.5 219.0 644.5 232.0 Q 681.5 262.0 834.5 278.0 Q 862.5 282.0 876.5 272.0 Q 889.5 262.0 879.5 221.0 Q 864.5 50.0 831.5 0.0 Q 824.5 -10.0 801.5 -9.0 Q 770.5 -2.0 742.5 5.0 Q 729.5 9.0 729.5 2.0 Q 729.5 -2.0 737.5 -10.0 Q 789.5 -55.0 808.5 -87.0 Q 817.5 -105.0 832.5 -95.0 Q 889.5 -64.0 901.5 5.0 Q 919.5 96.0 930.5 197.0 Q 937.5 233.0 953.5 262.0 Q 963.5 277.0 953.5 289.0 Q 937.5 307.0 901.5 326.0 Q 882.5 336.0 855.5 324.0 Q 852.5 324.0 675.5 281.0 Q 651.5 277.0 648.5 295.0 Q 648.5 563.0 663.5 579.0 C 674.5 625.0 666.5 608.0 637.5 617.0 Z" fill="lightgray"></path>
      </clipPath>
      <path clip-path="url(#make-me-a-hanzi-clip-11)" d="M 605.5 618.0 L 633.5 591.0 L 635.5 582.0 L 626.5 298.0 L 630.5 263.0 L 679.5 265.0 L 744.5 284.0 L 871.5 303.0 L 895.5 296.0 L 917.5 272.0 L 889.5 88.0 L 859.5 -20.0 L 830.5 -47.0 L 737.5 -2.0 " fill="none" id="make-me-a-hanzi-animation-11" stroke-dasharray="1239 2478" stroke-linecap="round"></path>

      <clipPath id="make-me-a-hanzi-clip-12">
      <path d="M 587.5 130.0 Q 577.5 129.0 574.5 121.0 Q 573.5 111.0 586.5 102.0 Q 616.5 83.0 666.5 98.0 Q 732.5 129.0 822.5 148.0 Q 837.5 151.0 837.5 158.0 Q 837.5 170.0 820.5 176.0 Q 795.5 185.0 775.5 178.0 Q 679.5 151.0 587.5 130.0 Z" fill="lightgray"></path>
      </clipPath>
      <path clip-path="url(#make-me-a-hanzi-clip-12)" d="M 585.5 119.0 L 608.5 114.0 L 652.5 119.0 L 786.5 161.0 L 827.5 160.0 " fill="none" id="make-me-a-hanzi-animation-12" stroke-dasharray="377 754" stroke-linecap="round"></path>

      <clipPath id="make-me-a-hanzi-clip-13">
      <path d="M 1341.0 627.0 L 1377.0 643.0 Q 1432.0 669.0 1445.0 671.5 Q 1458.0 674.0 1471.0 677.0 Q 1505.0 687.0 1465.0 727.0 Q 1449.0 743.0 1430.0 754.0 Q 1411.0 765.0 1401.0 762.0 Q 1397.0 760.0 1390.0 744.5 Q 1383.0 729.0 1349.0 702.0 L 1307.0 672.0 L 1267.0 646.0 L 1183.0 597.0 L 1145.0 581.0 Q 1135.0 577.0 1138.0 568.5 Q 1141.0 560.0 1152.0 563.0 L 1187.0 570.0 Q 1190.0 570.0 1217.0 578.0 L 1256.0 591.0 Q 1280.0 600.0 1293.0 606.0 L 1341.0 627.0 Z" fill="lightgray"></path>
      </clipPath>
      <path clip-path="url(#make-me-a-hanzi-clip-13)" d="M 1470.0 694.0 L 1418.0 708.0 L 1279.0 625.0 L 1203.0 588.0 L 1147.0 572.0 " fill="none" id="make-me-a-hanzi-animation-13" stroke-dasharray="487 974" stroke-linecap="round"></path>

      <clipPath id="make-me-a-hanzi-clip-14">
      <path d="M 1308.0 459.0 L 1273.0 452.0 Q 1241.0 444.0 1205.0 438.0 L 1152.0 429.0 Q 1113.0 423.0 1111.0 423.0 L 1087.0 419.0 Q 1075.0 417.0 1075.0 413.0 Q 1073.0 401.0 1097.0 390.0 L 1109.0 385.0 Q 1134.0 372.0 1157.0 375.0 L 1199.0 387.0 L 1231.0 399.0 Q 1240.0 400.0 1259.0 405.0 L 1293.0 411.0 L 1358.0 424.0 L 1378.0 427.0 Q 1391.0 429.0 1407.0 433.0 L 1456.0 442.0 L 1488.0 444.0 Q 1527.0 449.0 1527.0 457.0 Q 1528.0 461.0 1521.0 469.0 Q 1514.0 477.0 1509.0 479.0 Q 1504.0 481.0 1487.0 486.0 L 1467.0 491.0 Q 1457.0 491.0 1436.0 485.0 L 1401.0 476.0 L 1360.0 469.0 L 1308.0 459.0 Z" fill="lightgray"></path>
      </clipPath>
      <path clip-path="url(#make-me-a-hanzi-clip-14)" d="M 1084.0 410.0 L 1157.0 402.0 L 1450.0 466.0 L 1518.0 460.0 " fill="none" id="make-me-a-hanzi-animation-14" stroke-dasharray="570 1140" stroke-linecap="round"></path>

      <clipPath id="make-me-a-hanzi-clip-15">
      <path d="M 1360.0 469.0 L 1361.0 493.0 Q 1364.0 503.0 1366.0 522.0 Q 1367.0 540.0 1377.0 570.0 Q 1386.0 600.0 1371.0 608.0 Q 1359.0 619.0 1356.0 619.0 Q 1352.0 623.0 1341.0 627.0 C 1315.0 641.0 1285.0 635.0 1293.0 606.0 L 1297.0 597.0 L 1304.0 555.0 Q 1309.0 540.0 1309.0 498.0 L 1308.0 459.0 L 1306.0 307.0 L 1305.0 220.0 Q 1305.0 207.0 1302.0 155.0 Q 1298.0 103.0 1292.0 74.0 L 1285.0 34.0 Q 1280.0 7.0 1280.0 1.0 Q 1280.0 -5.0 1282.0 -19.0 Q 1289.0 -40.0 1292.0 -48.0 L 1298.0 -64.0 Q 1301.0 -75.0 1307.0 -79.0 Q 1315.0 -89.0 1317.0 -89.0 Q 1330.0 -84.0 1340.0 -64.0 Q 1350.0 -43.0 1354.0 -19.0 L 1355.0 26.0 L 1355.0 305.0 L 1356.0 333.0 L 1357.0 358.0 L 1357.0 400.0 L 1358.0 424.0 L 1360.0 469.0 Z" fill="lightgray"></path>
      </clipPath>
      <path clip-path="url(#make-me-a-hanzi-clip-15)" d="M 1301.0 604.0 L 1339.0 582.0 L 1329.0 158.0 L 1317.0 -79.0 " fill="none" id="make-me-a-hanzi-animation-15" stroke-dasharray="833 1666" stroke-linecap="round"></path>

      <clipPath id="make-me-a-hanzi-clip-16">
      <path d="M 1293.0 411.0 L 1285.0 391.0 Q 1269.0 358.0 1266.0 353.0 L 1239.0 301.0 Q 1194.0 226.0 1166.0 193.0 Q 1138.0 160.0 1115.0 137.0 L 1059.0 83.0 Q 1054.0 79.0 1055.0 73.0 Q 1058.0 67.0 1069.0 72.0 L 1097.0 85.0 Q 1187.0 128.0 1268.0 247.0 L 1291.0 281.0 L 1306.0 307.0 C 1381.0 437.0 1304.0 439.0 1293.0 411.0 Z" fill="lightgray"></path>
      </clipPath>
      <path clip-path="url(#make-me-a-hanzi-clip-16)" d="M 1301.0 406.0 L 1278.0 314.0 L 1232.0 239.0 L 1160.0 152.0 L 1062.0 76.0 " fill="none" id="make-me-a-hanzi-animation-16" stroke-dasharray="548 1096" stroke-linecap="round"></path>

      <clipPath id="make-me-a-hanzi-clip-17">
      <path d="M 1356.0 333.0 L 1385.0 301.0 L 1410.0 271.0 Q 1430.0 247.0 1439.0 238.0 Q 1448.0 229.0 1459.0 231.0 Q 1469.0 232.0 1477.0 242.0 Q 1485.0 255.0 1484.0 268.0 Q 1480.0 300.0 1468.0 310.0 Q 1455.0 319.0 1435.0 329.0 Q 1412.0 338.0 1406.0 340.0 L 1375.0 352.0 L 1357.0 358.0 C 1329.0 367.0 1336.0 355.0 1356.0 333.0 Z" fill="lightgray"></path>
      </clipPath>
      <path clip-path="url(#make-me-a-hanzi-clip-17)" d="M 1360.0 352.0 L 1371.0 337.0 L 1446.0 281.0 L 1456.0 253.0 " fill="none" id="make-me-a-hanzi-animation-17" stroke-dasharray="270 540" stroke-linecap="round"></path>

      <clipPath id="make-me-a-hanzi-clip-18">
      <path d="M 1589.0 654.0 L 1565.0 661.0 Q 1507.0 675.0 1507.0 658.0 Q 1507.0 653.0 1508.0 652.0 L 1520.0 639.0 L 1536.0 624.0 Q 1540.0 619.0 1548.0 588.0 L 1573.0 485.0 Q 1574.0 479.0 1583.0 465.0 Q 1591.0 450.0 1601.0 450.0 Q 1602.0 449.0 1608.0 451.0 Q 1610.0 453.0 1614.0 461.0 Q 1616.0 470.0 1620.0 480.0 L 1620.0 513.0 L 1606.0 620.0 C 1602.0 650.0 1602.0 650.0 1589.0 654.0 Z" fill="lightgray"></path>
      </clipPath>
      <path clip-path="url(#make-me-a-hanzi-clip-18)" d="M 1517.0 657.0 L 1548.0 644.0 L 1568.0 628.0 L 1603.0 461.0 " fill="none" id="make-me-a-hanzi-animation-18" stroke-dasharray="358 716" stroke-linecap="round"></path>

      <clipPath id="make-me-a-hanzi-clip-19">
      <path d="M 1776.0 683.0 L 1589.0 654.0 C 1559.0 649.0 1576.0 616.0 1606.0 620.0 L 1630.0 623.0 L 1689.0 635.0 L 1762.0 646.0 Q 1805.0 646.0 1810.0 639.0 Q 1815.0 632.0 1810.0 609.0 L 1802.0 568.0 L 1793.0 531.0 C 1786.0 502.0 1833.0 489.0 1846.0 516.0 L 1863.0 551.0 Q 1864.0 559.0 1881.0 582.0 Q 1897.0 605.0 1903.0 610.0 L 1919.0 625.0 Q 1925.0 631.0 1926.0 636.0 Q 1926.0 641.0 1913.0 654.0 Q 1862.0 695.0 1839.0 695.0 Q 1836.0 695.0 1834.0 697.0 L 1776.0 683.0 Z" fill="lightgray"></path>
      </clipPath>
      <path clip-path="url(#make-me-a-hanzi-clip-19)" d="M 1597.0 651.0 L 1622.0 640.0 L 1755.0 663.0 L 1818.0 666.0 L 1841.0 658.0 L 1859.0 629.0 L 1830.0 553.0 L 1801.0 535.0 " fill="none" id="make-me-a-hanzi-animation-19" stroke-dasharray="527 1054" stroke-linecap="round"></path>

      <clipPath id="make-me-a-hanzi-clip-20">
      <path d="M 1620.0 480.0 L 1834.0 494.0 Q 1873.0 496.0 1857.0 508.0 L 1846.0 516.0 C 1822.0 534.0 1821.0 534.0 1793.0 531.0 L 1620.0 513.0 C 1590.0 510.0 1590.0 478.0 1620.0 480.0 Z" fill="lightgray"></path>
      </clipPath>
      <path clip-path="url(#make-me-a-hanzi-clip-20)" d="M 1627.0 486.0 L 1635.0 497.0 L 1771.0 510.0 L 1836.0 507.0 L 1846.0 500.0 " fill="none" id="make-me-a-hanzi-animation-20" stroke-dasharray="355 710" stroke-linecap="round"></path>

      <clipPath id="make-me-a-hanzi-clip-21">
      <path d="M 1725.0 362.0 L 1855.0 383.0 Q 1892.0 387.0 1897.0 392.0 Q 1916.0 410.0 1869.0 437.0 Q 1855.0 445.0 1843.0 452.0 Q 1831.0 459.0 1812.0 459.0 Q 1801.0 448.0 1790.0 442.0 L 1764.0 425.0 Q 1746.0 419.0 1718.0 407.0 L 1647.0 379.0 Q 1622.0 370.0 1559.0 352.0 L 1502.0 337.0 Q 1492.0 334.0 1492.0 327.5 Q 1492.0 321.0 1507.0 323.0 L 1560.0 328.0 Q 1572.0 329.0 1607.0 335.0 L 1664.0 345.0 L 1725.0 362.0 Z" fill="lightgray"></path>
      </clipPath>
      <path clip-path="url(#make-me-a-hanzi-clip-21)" d="M 1888.0 403.0 L 1824.0 418.0 L 1654.0 361.0 L 1500.0 329.0 " fill="none" id="make-me-a-hanzi-animation-21" stroke-dasharray="530 1060" stroke-linecap="round"></path>

      <clipPath id="make-me-a-hanzi-clip-22">
      <path d="M 1674.0 237.0 L 1505.0 220.0 Q 1498.0 219.0 1498.0 215.0 L 1505.0 204.0 Q 1515.0 186.0 1549.0 183.0 Q 1556.0 183.0 1567.0 185.0 L 1674.0 193.0 L 1737.0 201.0 L 1782.0 204.0 L 1808.0 207.0 L 1831.0 209.0 L 1869.0 214.0 Q 1885.0 216.0 1892.0 220.0 L 1897.0 225.0 L 1900.0 227.0 L 1895.0 237.0 Q 1890.0 242.0 1873.0 249.0 L 1846.0 257.0 L 1826.0 259.0 Q 1810.0 259.0 1741.0 245.0 L 1674.0 237.0 Z" fill="lightgray"></path>
      </clipPath>
      <path clip-path="url(#make-me-a-hanzi-clip-22)" d="M 1505.0 212.0 L 1552.0 204.0 L 1829.0 234.0 L 1895.0 231.0 " fill="none" id="make-me-a-hanzi-animation-22" stroke-dasharray="520 1040" stroke-linecap="round"></path>

      <clipPath id="make-me-a-hanzi-clip-23">
      <path d="M 1741.0 245.0 L 1741.0 269.0 Q 1742.0 279.0 1749.0 313.0 Q 1757.0 338.0 1751.0 352.0 Q 1750.0 354.0 1725.0 362.0 C 1696.0 371.0 1657.0 374.0 1664.0 345.0 L 1670.0 318.0 Q 1674.0 303.0 1674.0 279.0 L 1674.0 237.0 L 1674.0 193.0 L 1674.0 77.0 C 1674.0 47.0 1728.0 50.0 1730.0 80.0 L 1737.0 201.0 L 1741.0 245.0 Z" fill="lightgray"></path>
      </clipPath>
      <path clip-path="url(#make-me-a-hanzi-clip-23)" d="M 1743.0 345.0 L 1710.0 317.0 L 1703.0 107.0 L 1681.0 84.0 " fill="none" id="make-me-a-hanzi-animation-23" stroke-dasharray="413 826" stroke-linecap="round"></path>

      <clipPath id="make-me-a-hanzi-clip-24">
      <path d="M 1674.0 77.0 L 1603.0 69.0 Q 1560.0 69.0 1480.0 61.0 L 1439.0 59.0 L 1412.0 58.0 Q 1394.0 54.0 1404.0 39.0 Q 1408.0 31.0 1431.0 23.0 L 1461.0 11.0 Q 1473.0 7.0 1485.0 8.0 L 1517.0 14.0 L 1565.0 21.0 Q 1587.0 26.0 1637.5 29.5 Q 1688.0 33.0 1713.0 36.0 Q 1738.0 39.0 1809.0 39.0 L 1884.0 39.0 Q 1944.0 39.0 1973.5 36.0 Q 2003.0 33.0 2009.5 36.5 Q 2016.0 40.0 2018.0 45.0 Q 2018.0 47.0 2016.0 57.0 Q 2013.0 62.0 1998.0 73.0 Q 1937.0 108.0 1915.0 101.0 L 1730.0 80.0 L 1674.0 77.0 Z" fill="lightgray"></path>
      </clipPath>
      <path clip-path="url(#make-me-a-hanzi-clip-24)" d="M 1411.0 47.0 L 1480.0 34.0 L 1669.0 55.0 L 1911.0 70.0 L 1944.0 68.0 L 2005.0 49.0 " fill="none" id="make-me-a-hanzi-animation-24" stroke-dasharray="728 1456" stroke-linecap="round"></path>

      <clipPath id="make-me-a-hanzi-clip-25">
      <path d="M 2554.5 622.5 Q 2690.5 640.5 2942.5 641.5 Q 2966.5 642.5 2971.5 652.5 Q 2978.5 665.5 2958.5 682.5 Q 2892.5 731.5 2821.5 710.5 Q 2613.5 668.5 2194.5 613.5 Q 2169.5 610.5 2187.5 590.5 Q 2205.5 574.5 2225.5 568.5 Q 2250.5 562.5 2269.5 568.5 Q 2380.5 599.5 2507.5 615.5 L 2554.5 622.5 Z" fill="lightgray"></path>
      </clipPath>
      <path clip-path="url(#make-me-a-hanzi-clip-25)" d="M 2191.5 601.5 L 2257.5 593.5 L 2555.5 644.5 L 2849.5 678.5 L 2908.5 674.5 L 2957.5 659.5 " fill="none" id="make-me-a-hanzi-animation-25" stroke-dasharray="903 1806" stroke-linecap="round"></path>

      <clipPath id="make-me-a-hanzi-clip-26">
      <path d="M 2525.5 431.5 Q 2529.5 441.5 2534.5 450.5 Q 2571.5 531.5 2581.5 543.5 Q 2596.5 556.5 2593.5 573.5 Q 2581.5 598.5 2554.5 622.5 C 2533.5 643.5 2506.5 645.5 2507.5 615.5 Q 2511.5 582.5 2495.5 532.5 Q 2489.5 519.5 2483.5 502.5 Q 2389.5 255.5 2227.5 116.5 L 2160.5 57.5 Q 2153.5 53.5 2148.5 46.5 Q 2141.5 36.5 2153.5 34.5 Q 2169.5 31.5 2225.5 66.5 Q 2388.5 153.5 2511.5 402.5 L 2525.5 431.5 Z" fill="lightgray"></path>
      </clipPath>
      <path clip-path="url(#make-me-a-hanzi-clip-26)" d="M 2516.5 610.5 L 2542.5 585.5 L 2547.5 568.5 L 2479.5 407.5 L 2426.5 311.5 L 2362.5 217.5 L 2293.5 143.5 L 2207.5 73.5 L 2157.5 43.5 " fill="none" id="make-me-a-hanzi-animation-26" stroke-dasharray="850 1700" stroke-linecap="round"></path>

      <clipPath id="make-me-a-hanzi-clip-27">
      <path d="M 2511.5 402.5 Q 2550.5 380.5 2696.5 410.5 Q 2715.5 414.5 2724.5 403.5 Q 2731.5 388.5 2721.5 358.5 Q 2681.5 198.5 2648.5 132.5 Q 2623.5 80.5 2601.5 65.5 Q 2579.5 49.5 2550.5 70.5 Q 2525.5 86.5 2492.5 110.5 Q 2476.5 120.5 2474.5 112.5 Q 2473.5 100.5 2487.5 81.5 Q 2521.5 23.5 2537.5 -20.5 Q 2544.5 -48.5 2562.5 -52.5 Q 2580.5 -55.5 2614.5 -36.5 Q 2654.5 -6.5 2685.5 53.5 Q 2719.5 122.5 2778.5 308.5 Q 2793.5 354.5 2817.5 378.5 Q 2836.5 393.5 2833.5 409.5 Q 2829.5 427.5 2753.5 468.5 Q 2729.5 481.5 2706.5 467.5 Q 2630.5 434.5 2525.5 431.5 C 2495.5 430.5 2482.5 410.5 2511.5 402.5 Z" fill="lightgray"></path>
      </clipPath>
      <path clip-path="url(#make-me-a-hanzi-clip-27)" d="M 2517.5 405.5 L 2538.5 413.5 L 2637.5 421.5 L 2726.5 441.5 L 2746.5 432.5 L 2774.5 401.5 L 2689.5 144.5 L 2660.5 81.5 L 2624.5 31.5 L 2583.5 6.5 L 2548.5 34.5 L 2480.5 108.5 " fill="none" id="make-me-a-hanzi-animation-27" stroke-dasharray="1000 2000" stroke-linecap="round"></path>

      <clipPath id="make-me-a-hanzi-clip-28">
      <path d="M 3397.0 357.0 L 3388.0 467.0 L 3370.0 616.0 C 3367.0 644.0 3367.0 644.0 3364.0 645.0 L 3351.0 652.0 Q 3317.0 666.0 3296.0 666.0 Q 3258.0 666.0 3305.0 616.0 Q 3321.0 599.0 3325.0 554.0 L 3348.0 376.0 Q 3353.0 339.0 3356.0 326.0 Q 3360.0 312.0 3369.0 302.0 Q 3379.0 292.0 3393.0 311.0 L 3398.0 316.0 C 3400.0 318.0 3399.0 327.0 3397.0 357.0 Z" fill="lightgray"></path>
      </clipPath>
      <path clip-path="url(#make-me-a-hanzi-clip-28)" d="M 3291.0 655.0 L 3337.0 625.0 L 3344.0 605.0 L 3378.0 315.0 " fill="none" id="make-me-a-hanzi-animation-28" stroke-dasharray="496 992" stroke-linecap="round"></path>

      <clipPath id="make-me-a-hanzi-clip-29">
      <path d="M 3588.0 632.0 L 3731.0 644.0 Q 3750.0 645.0 3762.0 644.0 Q 3780.0 645.0 3776.0 626.0 L 3773.0 602.0 Q 3772.0 585.0 3767.0 559.0 L 3761.0 518.0 L 3731.0 402.0 Q 3731.0 399.0 3722.0 371.0 C 3713.0 342.0 3710.0 342.0 3711.0 340.0 L 3720.0 324.0 Q 3727.0 311.0 3734.0 309.0 Q 3741.0 306.0 3753.0 315.0 Q 3766.0 323.0 3785.0 376.0 L 3843.0 556.0 Q 3850.0 584.0 3866.0 608.0 L 3878.0 624.0 Q 3884.0 633.0 3885.0 638.0 Q 3886.0 659.0 3825.0 685.0 Q 3798.0 698.0 3778.0 701.0 Q 3766.0 701.0 3746.0 694.0 Q 3706.0 685.0 3677.0 680.0 L 3585.0 666.0 Q 3541.0 659.0 3488.0 656.0 L 3364.0 645.0 C 3334.0 642.0 3340.0 615.0 3370.0 616.0 L 3435.0 618.0 L 3508.0 623.0 L 3588.0 632.0 Z" fill="lightgray"></path>
      </clipPath>
      <path clip-path="url(#make-me-a-hanzi-clip-29)" d="M 3372.0 639.0 L 3382.0 631.0 L 3441.0 634.0 L 3770.0 672.0 L 3805.0 657.0 L 3823.0 626.0 L 3738.0 323.0 " fill="none" id="make-me-a-hanzi-animation-29" stroke-dasharray="920 1840" stroke-linecap="round"></path>

      <clipPath id="make-me-a-hanzi-clip-30">
      <path d="M 3590.0 474.0 L 3701.0 481.0 Q 3714.0 481.0 3714.0 489.0 Q 3716.0 504.0 3669.0 519.0 Q 3648.0 522.0 3645.0 523.0 Q 3642.0 524.0 3620.0 521.0 Q 3598.0 517.0 3595.0 517.0 L 3528.0 510.0 L 3494.0 507.0 Q 3469.0 504.0 3443.0 504.0 Q 3401.0 499.0 3465.0 466.0 Q 3475.0 461.0 3499.0 465.0 Q 3523.0 468.0 3528.0 468.0 L 3590.0 474.0 Z" fill="lightgray"></path>
      </clipPath>
      <path clip-path="url(#make-me-a-hanzi-clip-30)" d="M 3437.0 495.0 L 3455.0 484.0 L 3631.0 500.0 L 3704.0 490.0 " fill="none" id="make-me-a-hanzi-animation-30" stroke-dasharray="400 800" stroke-linecap="round"></path>

      <clipPath id="make-me-a-hanzi-clip-31">
      <path d="M 3722.0 371.0 L 3683.0 384.0 Q 3670.0 386.0 3655.0 386.0 L 3628.0 382.0 Q 3607.0 377.0 3584.0 376.0 L 3528.0 369.0 L 3397.0 357.0 C 3367.0 354.0 3368.0 314.0 3398.0 316.0 L 3528.0 324.0 L 3584.0 330.0 L 3711.0 340.0 C 3741.0 342.0 3750.0 362.0 3722.0 371.0 Z" fill="lightgray"></path>
      </clipPath>
      <path clip-path="url(#make-me-a-hanzi-clip-31)" d="M 3405.0 323.0 L 3421.0 339.0 L 3661.0 361.0 L 3696.0 359.0 L 3714.0 368.0 " fill="none" id="make-me-a-hanzi-animation-31" stroke-dasharray="447 894" stroke-linecap="round"></path>

      <clipPath id="make-me-a-hanzi-clip-32">
      <path d="M 3577.0 162.0 L 3704.0 175.0 L 3753.0 182.0 Q 3784.0 186.0 3788.0 188.0 Q 3793.0 189.0 3796.0 196.0 Q 3799.0 203.0 3782.0 212.0 Q 3744.0 231.0 3725.0 231.0 L 3690.0 224.0 L 3581.0 208.0 L 3527.0 201.0 L 3356.0 185.0 L 3349.0 183.0 Q 3343.0 181.0 3343.0 179.0 Q 3339.0 172.0 3352.0 164.0 Q 3377.0 151.0 3405.0 151.0 Q 3406.0 150.0 3423.0 152.0 L 3526.0 158.0 L 3577.0 162.0 Z" fill="lightgray"></path>
      </clipPath>
      <path clip-path="url(#make-me-a-hanzi-clip-32)" d="M 3350.0 176.0 L 3408.0 170.0 L 3531.0 179.0 L 3724.0 205.0 L 3787.0 197.0 " fill="none" id="make-me-a-hanzi-animation-32" stroke-dasharray="568 1136" stroke-linecap="round"></path>

      <clipPath id="make-me-a-hanzi-clip-33">
      <path d="M 3595.0 517.0 L 3597.0 534.0 Q 3598.0 556.0 3606.0 579.0 Q 3615.0 602.0 3614.0 607.0 Q 3614.0 612.0 3606.0 618.0 L 3588.0 632.0 C 3564.0 650.0 3493.0 649.0 3508.0 623.0 L 3519.0 604.0 Q 3526.0 556.0 3528.0 510.0 L 3528.0 468.0 L 3528.0 369.0 L 3528.0 324.0 L 3527.0 201.0 L 3526.0 158.0 L 3524.0 50.0 C 3523.0 20.0 3576.0 22.0 3576.0 52.0 L 3577.0 162.0 L 3581.0 208.0 L 3584.0 330.0 L 3584.0 376.0 L 3587.0 425.0 Q 3589.0 457.0 3590.0 474.0 L 3595.0 517.0 Z" fill="lightgray"></path>
      </clipPath>
      <path clip-path="url(#make-me-a-hanzi-clip-33)" d="M 3515.0 621.0 L 3564.0 583.0 L 3551.0 77.0 L 3530.0 58.0 " fill="none" id="make-me-a-hanzi-animation-33" stroke-dasharray="724 1448" stroke-linecap="round"></path>

      <clipPath id="make-me-a-hanzi-clip-34">
      <path d="M 3268.0 -25.0 L 3366.0 -11.0 Q 3467.0 4.0 3616.0 8.0 Q 3662.0 12.0 3723.0 12.0 L 3908.0 12.0 Q 3973.0 10.0 3980.0 16.0 Q 3988.0 21.0 3986.0 34.0 Q 3984.0 38.0 3976.0 44.0 L 3942.0 65.0 Q 3932.0 71.0 3889.0 81.0 L 3794.0 68.0 Q 3708.0 60.0 3698.0 60.0 Q 3689.0 60.0 3635.0 56.0 L 3576.0 52.0 L 3524.0 50.0 L 3337.0 35.0 L 3210.0 28.0 L 3189.0 28.0 Q 3180.0 25.0 3180.0 20.0 Q 3180.0 14.0 3184.0 10.0 L 3192.0 3.0 Q 3194.0 1.0 3197.0 0.0 L 3229.0 -17.0 Q 3231.0 -17.0 3249.0 -23.0 L 3258.0 -23.0 Q 3262.0 -23.0 3268.0 -25.0 Z" fill="lightgray"></path>
      </clipPath>
      <path clip-path="url(#make-me-a-hanzi-clip-34)" d="M 3190.0 18.0 L 3271.0 3.0 L 3544.0 29.0 L 3891.0 47.0 L 3972.0 28.0 " fill="none" id="make-me-a-hanzi-animation-34" stroke-dasharray="915 1830" stroke-linecap="round"></path>

</g>
</svg>
